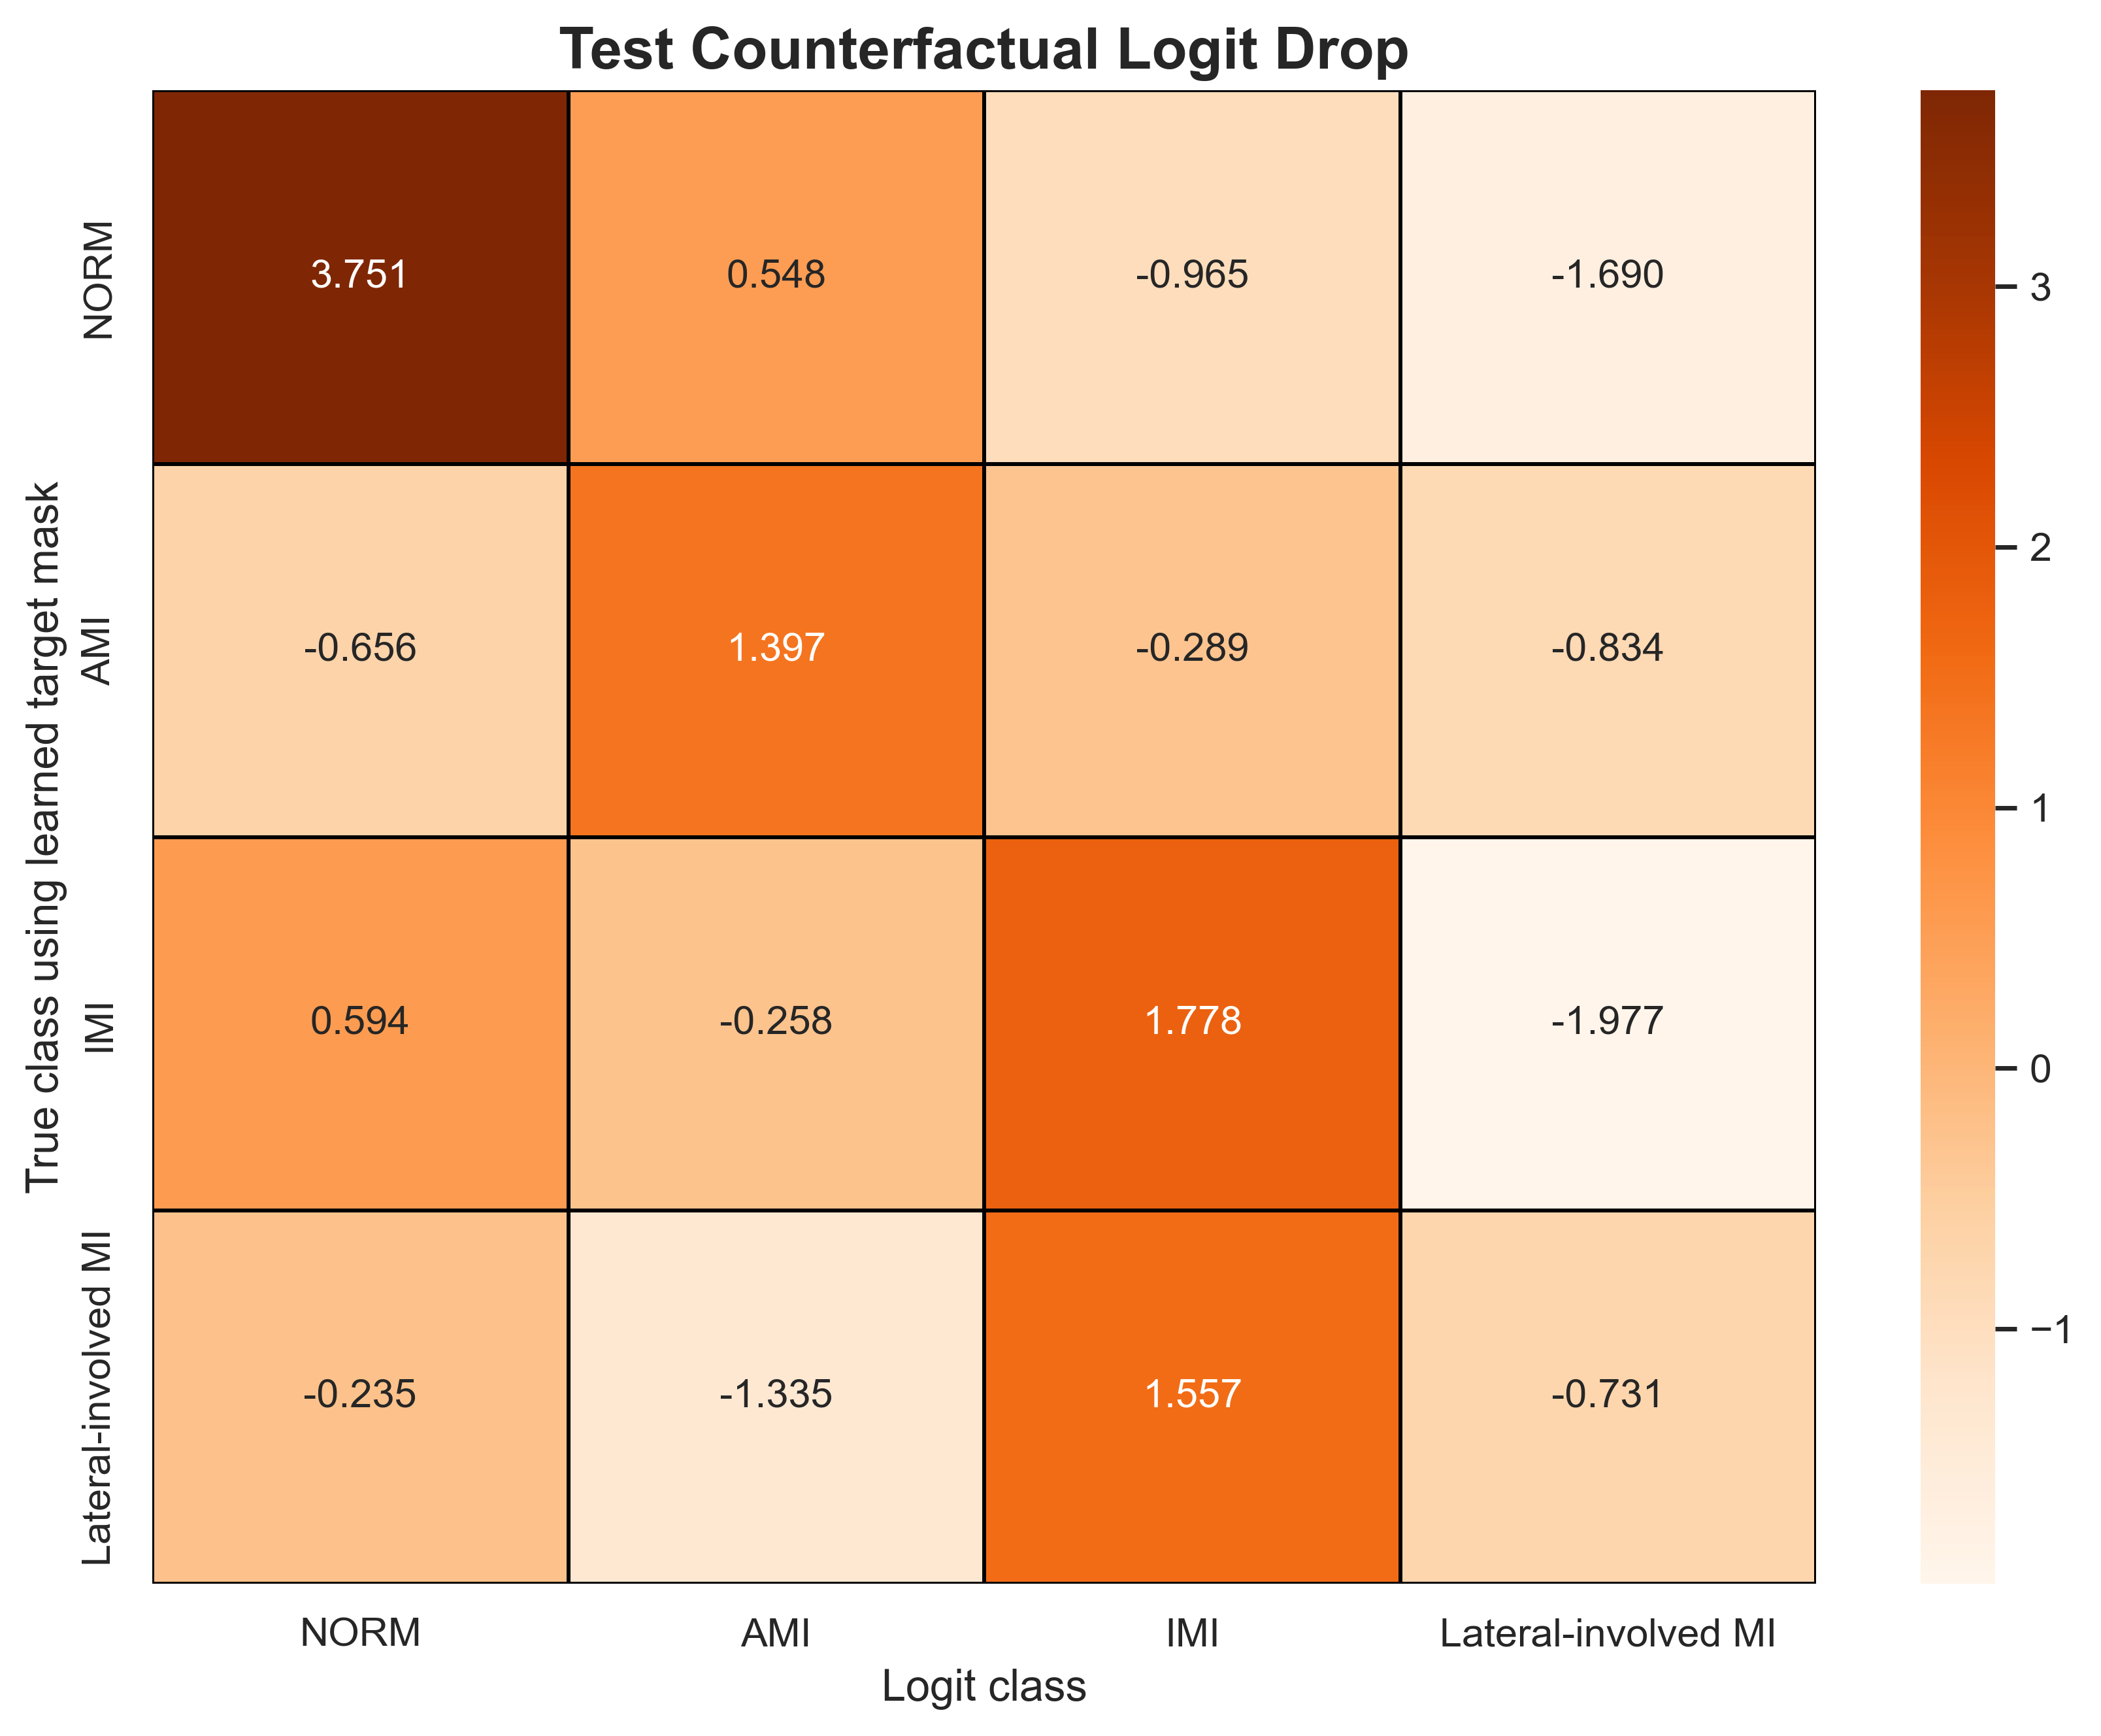

Values plotted in this chart, from the file beside it:
true_class_masked_by_learned_target_mask, NORM, AMI, IMI, Lateral-involved MI
NORM, 3.751, 0.5477, -0.9653, -1.69
AMI, -0.6562, 1.397, -0.2887, -0.8343
IMI, 0.5939, -0.2583, 1.778, -1.977
Lateral-involved MI, -0.2347, -1.335, 1.557, -0.7306
